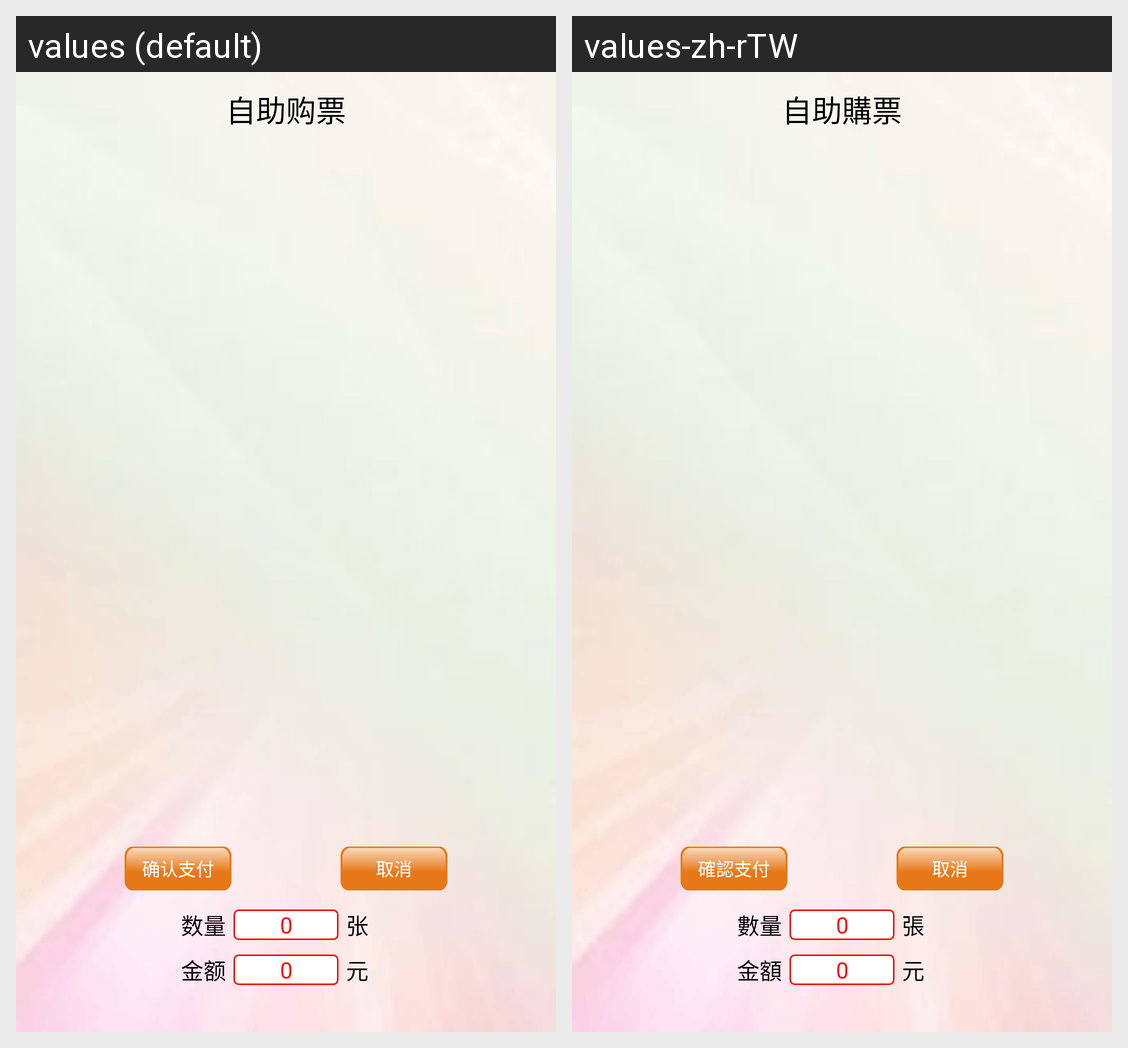

This grid shows one Android layout under two languages. Give, for every string resource on the screen, its name, the default text and each shown locale's text.
Android screen res/layout/activity_select_price.xml rendered under 2 locales, left to right: values (default), values-zh-rTW. Device: Nexus 5 (rendered at 1080×1920; each locale shown at half size, 540×960, under a caption strip naming it); theme AppTheme.
Strings drawn on this screen, with the default value and each locale's value (text and hints the layout hard-codes, and strings that could not be matched under every locale, appear in the picture but are not listed):

tvm_buy_title
  values: 自助购票
  values-zh-rTW: 自助購票

confirm_pay
  values: 确认支付
  values-zh-rTW: 確認支付

cancel
  values: 取消
  values-zh-rTW: 取消

number
  values: 数量
  values-zh-rTW: 數量

zhang
  values: 张
  values-zh-rTW: 張

amount
  values: 金额
  values-zh-rTW: 金額

yuan
  values: 元
  values-zh-rTW: 元
